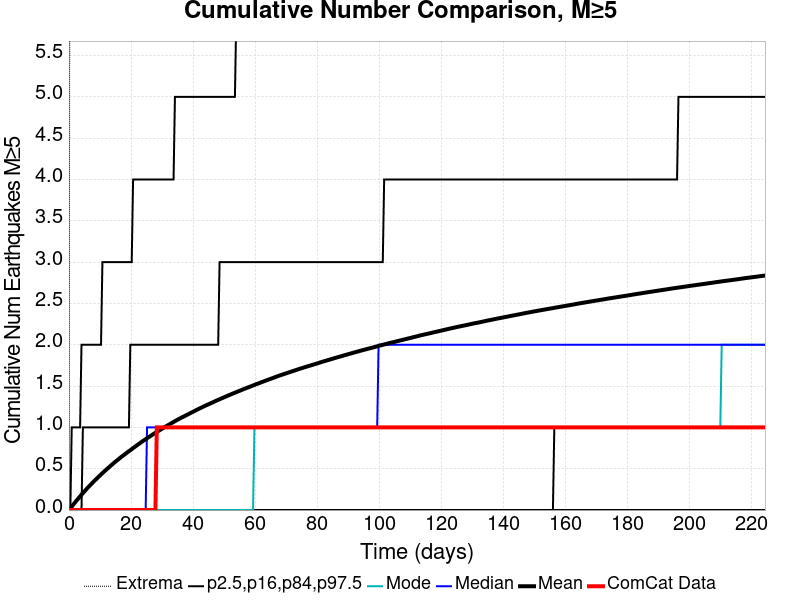

The table this chart was drawn from, first rows:
Time (days), ComCat Data, Simulation Mean, Simulation Median, Simulation Mode, Simulation Minimum, Simulation Maximum, 2.5 %-ile, 16 %-ile, 84 %-ile, 97.5 %-ile
0.0, 0.0, 0.0, 0.0, 0.0, 0.0, 0.0, 0.0, 0.0, 0.0, 0.0
0.4497, 0.0, 0.0205, 0.0, 0.0, 0.0, 10.0, 0.0, 0.0, 0.0, 0.0
0.8994, 0.0, 0.04198, 0.0, 0.0, 0.0, 14.0, 0.0, 0.0, 0.0, 1.0
1.349, 0.0, 0.06303, 0.0, 0.0, 0.0, 14.0, 0.0, 0.0, 0.0, 1.0
1.799, 0.0, 0.08424, 0.0, 0.0, 0.0, 16.0, 0.0, 0.0, 0.0, 1.0
2.249, 0.0, 0.1057, 0.0, 0.0, 0.0, 16.0, 0.0, 0.0, 0.0, 1.0
2.698, 0.0, 0.1259, 0.0, 0.0, 0.0, 17.0, 0.0, 0.0, 0.0, 1.0
3.148, 0.0, 0.1454, 0.0, 0.0, 0.0, 19.0, 0.0, 0.0, 0.0, 1.0
3.598, 0.0, 0.1659, 0.0, 0.0, 0.0, 19.0, 0.0, 0.0, 0.0, 1.0
4.047, 0.0, 0.1851, 0.0, 0.0, 0.0, 19.0, 0.0, 0.0, 0.0, 2.0
4.497, 0.0, 0.2054, 0.0, 0.0, 0.0, 20.0, 0.0, 0.0, 1.0, 2.0
4.947, 0.0, 0.2234, 0.0, 0.0, 0.0, 20.0, 0.0, 0.0, 1.0, 2.0
5.396, 0.0, 0.2429, 0.0, 0.0, 0.0, 20.0, 0.0, 0.0, 1.0, 2.0
5.846, 0.0, 0.2614, 0.0, 0.0, 0.0, 20.0, 0.0, 0.0, 1.0, 2.0
6.296, 0.0, 0.2803, 0.0, 0.0, 0.0, 20.0, 0.0, 0.0, 1.0, 2.0
6.746, 0.0, 0.2975, 0.0, 0.0, 0.0, 20.0, 0.0, 0.0, 1.0, 2.0
7.195, 0.0, 0.3141, 0.0, 0.0, 0.0, 20.0, 0.0, 0.0, 1.0, 2.0
7.645, 0.0, 0.3316, 0.0, 0.0, 0.0, 20.0, 0.0, 0.0, 1.0, 2.0
8.095, 0.0, 0.3489, 0.0, 0.0, 0.0, 23.0, 0.0, 0.0, 1.0, 2.0
8.544, 0.0, 0.3655, 0.0, 0.0, 0.0, 23.0, 0.0, 0.0, 1.0, 2.0
8.994, 0.0, 0.3821, 0.0, 0.0, 0.0, 23.0, 0.0, 0.0, 1.0, 2.0
9.444, 0.0, 0.3983, 0.0, 0.0, 0.0, 23.0, 0.0, 0.0, 1.0, 2.0
9.894, 0.0, 0.4145, 0.0, 0.0, 0.0, 23.0, 0.0, 0.0, 1.0, 2.0
10.34, 0.0, 0.4306, 0.0, 0.0, 0.0, 24.0, 0.0, 0.0, 1.0, 2.0
10.79, 0.0, 0.4465, 0.0, 0.0, 0.0, 24.0, 0.0, 0.0, 1.0, 3.0
11.24, 0.0, 0.4621, 0.0, 0.0, 0.0, 24.0, 0.0, 0.0, 1.0, 3.0
11.69, 0.0, 0.4775, 0.0, 0.0, 0.0, 24.0, 0.0, 0.0, 1.0, 3.0
12.14, 0.0, 0.4929, 0.0, 0.0, 0.0, 26.0, 0.0, 0.0, 1.0, 3.0
12.59, 0.0, 0.5073, 0.0, 0.0, 0.0, 26.0, 0.0, 0.0, 1.0, 3.0
13.04, 0.0, 0.5223, 0.0, 0.0, 0.0, 27.0, 0.0, 0.0, 1.0, 3.0
13.49, 0.0, 0.5372, 0.0, 0.0, 0.0, 28.0, 0.0, 0.0, 1.0, 3.0
13.94, 0.0, 0.552, 0.0, 0.0, 0.0, 29.0, 0.0, 0.0, 1.0, 3.0
14.39, 0.0, 0.5668, 0.0, 0.0, 0.0, 30.0, 0.0, 0.0, 1.0, 3.0
14.84, 0.0, 0.5808, 0.0, 0.0, 0.0, 30.0, 0.0, 0.0, 1.0, 3.0
15.29, 0.0, 0.5947, 0.0, 0.0, 0.0, 30.0, 0.0, 0.0, 1.0, 3.0
15.74, 0.0, 0.6079, 0.0, 0.0, 0.0, 30.0, 0.0, 0.0, 1.0, 3.0
16.19, 0.0, 0.6218, 0.0, 0.0, 0.0, 31.0, 0.0, 0.0, 1.0, 3.0
16.64, 0.0, 0.6355, 0.0, 0.0, 0.0, 31.0, 0.0, 0.0, 1.0, 3.0
17.09, 0.0, 0.6486, 0.0, 0.0, 0.0, 34.0, 0.0, 0.0, 1.0, 3.0
17.54, 0.0, 0.6614, 0.0, 0.0, 0.0, 34.0, 0.0, 0.0, 1.0, 3.0
17.99, 0.0, 0.674, 0.0, 0.0, 0.0, 35.0, 0.0, 0.0, 1.0, 3.0
18.44, 0.0, 0.6865, 0.0, 0.0, 0.0, 35.0, 0.0, 0.0, 1.0, 3.0
18.89, 0.0, 0.6998, 0.0, 0.0, 0.0, 35.0, 0.0, 0.0, 1.0, 3.0
19.34, 0.0, 0.7123, 0.0, 0.0, 0.0, 36.0, 0.0, 0.0, 1.0, 3.0
19.79, 0.0, 0.7242, 0.0, 0.0, 0.0, 37.0, 0.0, 0.0, 2.0, 3.0
20.24, 0.0, 0.7366, 0.0, 0.0, 0.0, 37.0, 0.0, 0.0, 2.0, 3.0
20.69, 0.0, 0.7498, 0.0, 0.0, 0.0, 37.0, 0.0, 0.0, 2.0, 4.0
21.14, 0.0, 0.7619, 0.0, 0.0, 0.0, 37.0, 0.0, 0.0, 2.0, 4.0
21.59, 0.0, 0.7744, 0.0, 0.0, 0.0, 37.0, 0.0, 0.0, 2.0, 4.0
22.04, 0.0, 0.7863, 0.0, 0.0, 0.0, 37.0, 0.0, 0.0, 2.0, 4.0
22.49, 0.0, 0.7988, 0.0, 0.0, 0.0, 37.0, 0.0, 0.0, 2.0, 4.0
22.93, 0.0, 0.8105, 0.0, 0.0, 0.0, 37.0, 0.0, 0.0, 2.0, 4.0
23.38, 0.0, 0.8234, 0.0, 0.0, 0.0, 37.0, 0.0, 0.0, 2.0, 4.0
23.83, 0.0, 0.8349, 0.0, 0.0, 0.0, 37.0, 0.0, 0.0, 2.0, 4.0
24.28, 0.0, 0.8465, 0.0, 0.0, 0.0, 37.0, 0.0, 0.0, 2.0, 4.0
24.73, 0.0, 0.8575, 0.0, 0.0, 0.0, 37.0, 0.0, 0.0, 2.0, 4.0
25.18, 0.0, 0.869, 1.0, 0.0, 0.0, 37.0, 0.0, 0.0, 2.0, 4.0
25.63, 0.0, 0.8799, 1.0, 0.0, 0.0, 37.0, 0.0, 0.0, 2.0, 4.0
26.08, 0.0, 0.8908, 1.0, 0.0, 0.0, 37.0, 0.0, 0.0, 2.0, 4.0
26.53, 0.0, 0.9022, 1.0, 0.0, 0.0, 37.0, 0.0, 0.0, 2.0, 4.0
... 440 more rows
